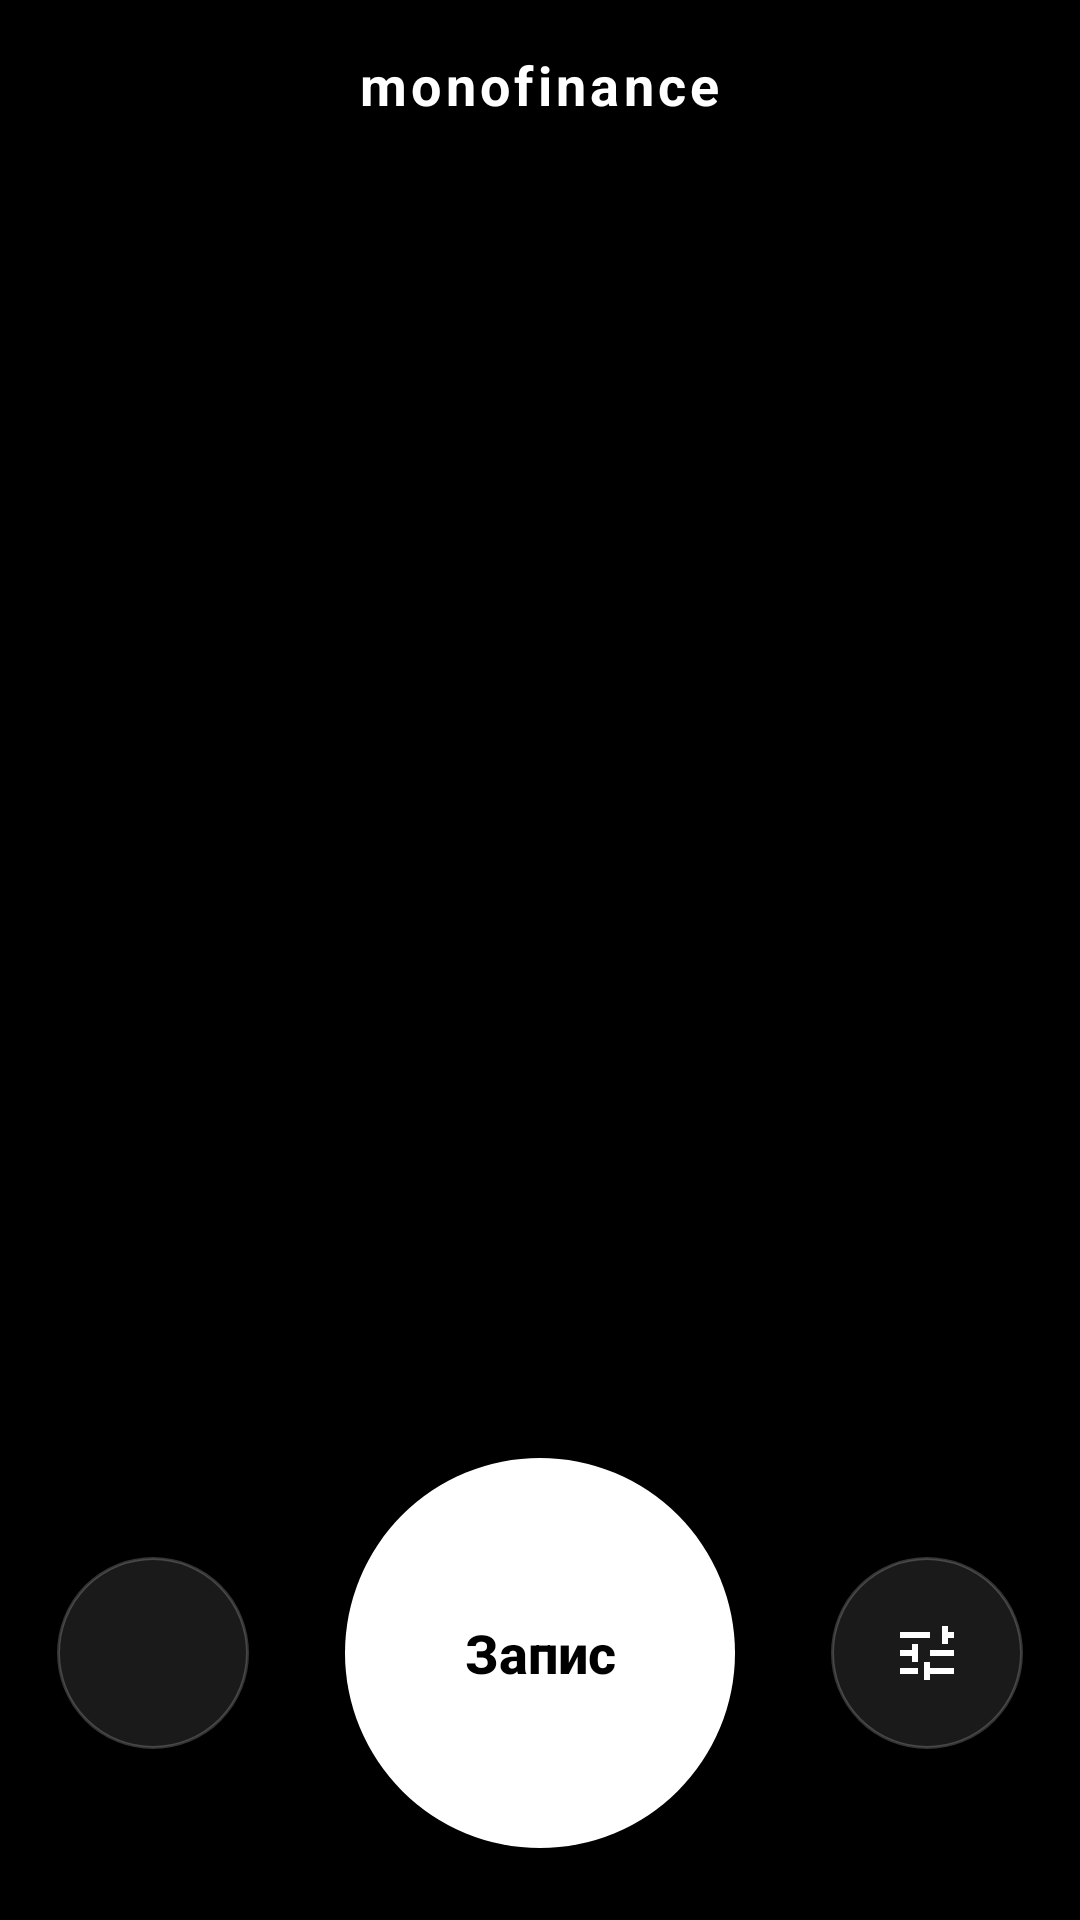

This screen was rendered from an Android layout file. Write that file and the resources it references.
<!-- AndroidManifest.xml: application theme Theme.MonoFinance -->
<!-- res/layout/activity_main.xml -->
<?xml version="1.0" encoding="utf-8"?>
<FrameLayout xmlns:android="http://schemas.android.com/apk/res/android"
    xmlns:app="http://schemas.android.com/apk/res-auto"
    android:layout_width="match_parent"
    android:layout_height="match_parent"
    android:background="@color/background_dark">

    
    <RelativeLayout
        android:layout_width="match_parent"
        android:layout_height="match_parent"
        android:fitsSystemWindows="true">

        
        <TextView
            android:id="@+id/tv_ascii_animation"
            android:layout_width="match_parent"
            android:layout_height="match_parent"
            android:typeface="monospace"
            android:textSize="10sp"
            android:lineSpacingMultiplier="0.8"
            android:includeFontPadding="false"
            android:gravity="center"
            android:textColor="@color/accent_orange"
            android:alpha="0.25"
            android:text="" />

        
        <RelativeLayout
            android:id="@+id/rl_header"
            android:layout_width="match_parent"
            android:layout_height="wrap_content"
            android:paddingHorizontal="24dp"
            android:paddingVertical="16dp"
            android:layout_alignParentTop="true">

            
            <TextView
                android:layout_width="wrap_content"
                android:layout_height="wrap_content"
                android:text="monofinance"
                android:textColor="@color/text_primary"
                android:textSize="18sp"
                android:textStyle="bold"
                android:letterSpacing="0.08"
                android:layout_centerHorizontal="true" />
        </RelativeLayout>

        
        <LinearLayout
            android:id="@+id/ll_bottom_controls"
            android:layout_width="match_parent"
            android:layout_height="wrap_content"
            android:orientation="horizontal"
            android:gravity="center_vertical|center_horizontal"
            android:layout_alignParentBottom="true"
            android:layout_marginBottom="24dp">

            
            <ImageButton
                android:id="@+id/btn_logs"
                android:layout_width="64dp"
                android:layout_height="64dp"
                android:background="@drawable/btn_circle_small"
                android:src="@drawable/ic_list"
                android:scaleType="centerInside"
                android:layout_marginEnd="32dp" />

            
            <androidx.appcompat.widget.AppCompatButton
                android:id="@+id/btn_record"
                android:layout_width="130dp"
                android:layout_height="130dp"
                android:background="@drawable/btn_record_breathwrk"
                android:text="Запис"
                android:textColor="@color/black"
                android:textSize="18sp"
                android:textStyle="bold"
                android:textAllCaps="false" />

            
            <ImageButton
                android:id="@+id/btn_settings"
                android:layout_width="64dp"
                android:layout_height="64dp"
                android:background="@drawable/btn_circle_small"
                android:src="@drawable/ic_sliders"
                android:scaleType="centerInside"
                android:layout_marginStart="32dp" />

        </LinearLayout>

        
        <TextView
            android:id="@+id/tv_record_status"
            android:layout_width="wrap_content"
            android:layout_height="wrap_content"
            android:layout_above="@id/ll_bottom_controls"
            android:layout_centerHorizontal="true"
            android:layout_marginBottom="16dp"
            android:text=""
            android:textColor="@color/text_secondary"
            android:textSize="14sp"
            android:gravity="center"
            android:visibility="gone" />

    </RelativeLayout>

</FrameLayout>
<!-- resources referenced by this layout -->
<resources>
  <color name="accent_orange">#FF5A36</color>
  <color name="background_dark">#000000</color>
  <color name="black">#FF000000</color>
  <color name="text_primary">#FFFFFF</color>
  <color name="text_secondary">#B3B3B3</color>
  <!-- drawable btn_circle_small (drawable) -->
  <?xml version="1.0" encoding="utf-8"?>
  <selector xmlns:android="http://schemas.android.com/apk/res/android">
      <item android:state_pressed="true">
          <shape android:shape="oval">
              <solid android:color="#40FFFFFF" />
              <stroke android:width="1dp" android:color="#FFFFFF" />
              <size android:width="64dp" android:height="64dp" />
          </shape>
      </item>
      <item>
          <shape android:shape="oval">
              <solid android:color="#1AFFFFFF" />
              <stroke android:width="1dp" android:color="#33FFFFFF" />
              <size android:width="64dp" android:height="64dp" />
          </shape>
      </item>
  </selector>
  <!-- drawable btn_record_breathwrk (drawable) -->
  <?xml version="1.0" encoding="utf-8"?>
  <selector xmlns:android="http://schemas.android.com/apk/res/android">
      <item android:state_pressed="true">
          <shape android:shape="oval">
              <solid android:color="#E0E0E0" />
              <size android:width="130dp" android:height="130dp" />
          </shape>
      </item>
      <item android:state_selected="true">
          <shape android:shape="oval">
              <solid android:color="@color/accent_orange" />
              <size android:width="130dp" android:height="130dp" />
          </shape>
      </item>
      <item>
          <shape android:shape="oval">
              <solid android:color="#FFFFFF" />
              <size android:width="130dp" android:height="130dp" />
          </shape>
      </item>
  </selector>
  <!-- drawable ic_sliders (drawable) -->
  <vector xmlns:android="http://schemas.android.com/apk/res/android"
      android:width="24dp"
      android:height="24dp"
      android:viewportWidth="24"
      android:viewportHeight="24">
      <path
          android:fillColor="#FFFFFF"
          android:pathData="M3,17v2h6v-2L3,17zM3,5v2h10L13,5L3,5zM13,21v-2h8v-2h-8v-2h-2v6h2zM7,9v2L3,11v2h4v2h2L9,9L7,9zM21,13v-2h-8v2h8zM17,9h2L19,7h2L21,5h-2L19,3h-2v6z" />
  </vector>
  <style name="Theme.MonoFinance" parent="Theme.MaterialComponents.NoActionBar">
          
          <item name="colorPrimary">@color/accent_orange</item>
          <item name="colorPrimaryVariant">@color/accent_orange_dark</item>
          <item name="colorOnPrimary">@color/white</item>
          
          
          <item name="colorSecondary">@color/accent_orange</item>
          <item name="colorSecondaryVariant">@color/accent_orange_dark</item>
          <item name="colorOnSecondary">@color/white</item>
          
          
          <item name="android:statusBarColor">@color/background_dark</item>
          
          
          <item name="android:windowBackground">@color/background_dark</item>
      </style>
  <color name="accent_orange_dark">#D43F1C</color>
  <color name="white">#FFFFFFFF</color>
</resources>
